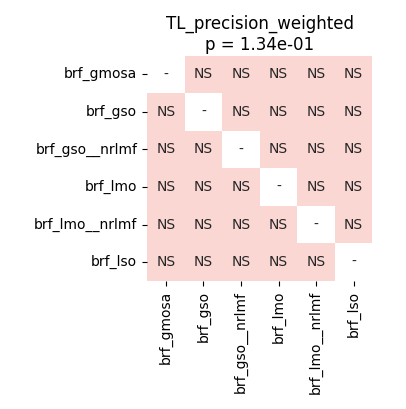

The table this chart was drawn from, first rows:
	brf_gmosa	brf_gso	brf_gso__nrlmf	brf_lmo	brf_lmo__nrlmf	brf_lso
brf_gmosa	1.0	0.1604	0.3138	0.6602	0.4132	0.3976
brf_gso	0.1604	1.0	0.9642	0.1604	1.0	0.4838
brf_gso__nrlmf	0.3138	0.9642	1.0	0.3138	0.9023	0.4838
brf_lmo	0.6602	0.1604	0.3138	1.0	0.3138	0.4838
brf_lmo__nrlmf	0.4132	1.0	0.9023	0.3138	1.0	0.6602
brf_lso	0.3976	0.4838	0.4838	0.4838	0.6602	1.0
